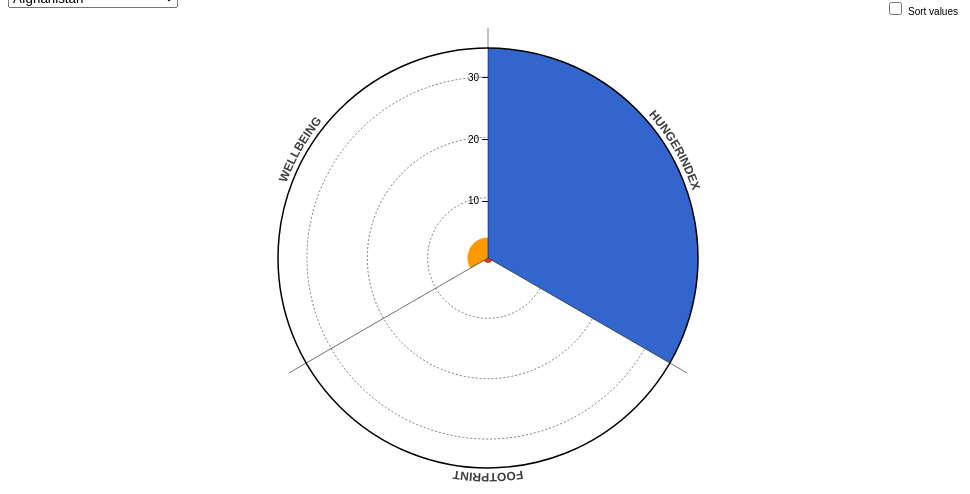
D3 v3 page, settled after 360 driven frames (6 s of simulated time); the page loaded 1 data file(s).



var width = 960,
    height = 500,
    barHeight = height / 2 - 40;

var formatNumber = d3.format("s");

var color = d3.scale.ordinal()
    .range(["#3366cc", "#dc3912", "#ff9900", "#109618", "#990099", "#0099c6", "#dd4477", "#66aa00", "#b82e2e", "#316395", "#994499", "#22aa99", "#aaaa11", "#6633cc", "#e67300", "#8b0707", "#651067", "#329262", "#5574a6", "#3b3eac"]);

var svg = d3.select("body").append("svg")
    .attr("width", width)
    .attr("height", height)
  .append("g")
    .attr("transform", "translate(" + width/2 + "," + height/2 + ")");



  d3.csv("linkedGraphData.csv", function(error, data) {

      var variablesPlotted = ["hungerIndex", "footprint", "wellbeing"];
      var dataforspider = [];
      var countrys = [];

      // rewrite data to format: [{name: "wellbeing", value: "1"}, {name: "footprint", value: "1"}, {name: "ren", value: "1"}] 
      data.forEach(function(d) {
          var country = d.country;
          dataforspider[country] = [];
          
          var list = []
          variablesPlotted.forEach(function(field) {
        
            dataforspider[country].push({
                name:   field,
                value: +d[field]
            })
            
          });
        // create an array with countrys
        countrys.push(d.country)
      });

        console.log(countrys)
        
function drawspider(data){
    svg.selectAll("*").remove();
    // right data format: [{name: "wellbeing", value: "1"}, {name: "footprint", value: "1"}, {name: "ren", value: "1"}] 
    var extent = d3.extent(data, function(d) { return d.value; });
    var barScale = d3.scale.linear()
        .domain([0, d3.max(data, function(d) { return d.value; })])
        .range([0, barHeight]);

    var keys = data.map(function(d,i) { return d.name; });
    var numBars = keys.length;

    var x = d3.scale.linear()
        .domain(extent)
        .range([0, -barHeight]);

    var xAxis = d3.svg.axis()
        .scale(x).orient("left")
        .ticks(5)
        .tickFormat(formatNumber);

    var circles = svg.selectAll("circle")
        .data(x.ticks(5))
      .enter().append("circle")
        .attr("r", function(d) {return barScale(d);})
        .style("fill", "none")
        .style("stroke", "black")
        .style("stroke-dasharray", "2,2")
        .style("stroke-width",".5px");

    var arc = d3.svg.arc();

    var segments = svg.selectAll("path")
        .data(data)
      .enter().append("path")
        .each(function(d,i) { 
          d.innerRadius = 0;
          d.outerRadius = barScale(+d.value); 
          d.startAngle = (i * 2 * Math.PI) / numBars;
          d.endAngle = ((i + 1) * 2 * Math.PI) / numBars;
      })
      .style("fill", function (d) { return color(d.name); })
      .attr("d", arc);

    svg.append("circle")
      .attr("r", barHeight)
      .classed("outer", true)
      .style("fill", "none")
      .style("stroke", "black")
      .style("stroke-width","1.5px");

    var lines = svg.selectAll("line")
        .data(keys)
        .enter().append("line")
        .attr("y2", -barHeight - 20)
        .style("stroke", "black")
        .style("stroke-width",".5px")
        .attr("transform", function(d, i) { return "rotate(" + (i * 360 / numBars) + ")"; });

    svg.append("g")
        .attr("class", "x axis")
        .call(xAxis);

    // Labels
    var labelRadius = barHeight * 1.025;

    var labels = svg.append("g")
        .classed("labels", true);

    labels.append("def")
        .append("path")
        .attr("id", "label-path")
        .attr("d", "m0 " + -labelRadius + " a" + labelRadius + " " + labelRadius + " 0 1,1 -0.01 0");

    labels.selectAll("text")
        .data(data)
        .enter().append("text")
        .style("text-anchor", "middle")
        .style("font-weight","bold")
        .style("font-size", '12')
        .style("fill", function(d, i) {return "#3e3e3e";})
        .append("textPath")
        .attr("class","textpath")
        .attr("xlink:href", "#label-path")
        .attr("startOffset", function(d,i) {return i * 100 / numBars + 50 / numBars + '%';})
        .text(function(d) {return d.name.toUpperCase(); });

    d3.select("input").on("change", change);

    //sort in ascending order
    function change() {
        if (this.checked) {
            labels.selectAll(".textpath").sort(function(a,b) { return b.value - a.value; });
            segments.sort(function(a,b) { return b.value - a.value; });

        }else {
            labels.selectAll(".textpath").sort(function(a,b) { return d3.ascending(a.name, b.name) });
            segments.sort(function(a,b) { return d3.ascending(a.name, b.name); });
        }; 

        segments.transition().duration(2000).delay(100)
            .attrTween("d", function(d,index) {
              var i = d3.interpolate(d.startAngle, (index * 2 * Math.PI) / numBars );
              var u = d3.interpolate(d.endAngle, ((index + 1) * 2 * Math.PI) / numBars );
              return function(t) { d.endAngle = u(t); d.startAngle = i(t); return arc(d,index); };
            });

        labels.selectAll(".textpath").transition().duration(2000).delay(100)
            .attr("startOffset", function(d,i) {return i * 100 / numBars + 50 / numBars + '%'; })
    }
    };
        
        // Handler for dropdown value change
        var dropdownChange = function() {
            var newcountry = d3.select(this).property('value')
            console.log(newcountry)
            // this function has to be written
            drawspider(dataforspider[newcountry]);
        };

        var dropdown = d3.select(".spiderContainer")
            .insert("select", "svg")
            .on("change", dropdownChange);

        dropdown.selectAll("option")
            .data(countrys)
            .enter().append("option")
            .attr("value", function (d) { return d; })
            .text(function (d) {
                return d[0].toUpperCase() + d.slice(1,d.length); // capitalize 1st letter
            });

  drawspider(dataforspider['Afghanistan'])

  });






### data: linkedGraphData.csv
country, HPI, population, GDPpcap, lifeExp, region, footprint, wellbeing, renewableEnergy, hungerIndex, , , 
Afghanistan, 20.2, 29726803, 691, 59.7, Middle East and North Africa, 0.8, 3.4, 16.75, 34.8, , , 
Albania, 36.8, 2900489, 4247, 77.3, Post-communist, 2.2, 5.1, 38.69, 11.9, , , 
Algeria, 33.3, 37439427, 5584, 74.3, Middle East and North Africa, 2.1, 5.2, 0.06878, 8.7, , , 
Argentina, 35.2, 42095224, 14357, 75.9, Americas, 3.1, 6.0, 10.77, 5, , , 
Armenia, 25.7, 2978339, 3566, 74.4, Post-communist, 2.2, 3.7, 7.725, 8.7, , , 
Australia, 21.2, 22728254, 67646, 82.1, Asia Pacific, 9.3, 6.9, 9.498, , , , 
Austria, 30.5, 8429991, 48324, 81.0, Europe, 6.1, 7.1, 35.78, , , , 
Bangladesh, 38.4, 155257387, 859, 70.8, Asia Pacific, 0.7, 4.3, 37.49, 27.1, , , 
Belarus, 21.7, 9464000, 6722, 70.9, Post-communist, 5.1, 5.3, 6.634, 5, , , 
Belgium, 23.7, 11128246, 44731, 80.4, Europe, 7.4, 6.6, 9.038, , , , 
Belize, 33.8, 336707, 4674, 69.8, Americas, 2.5, 5.7, 36.54, , , , 
Benin, 13.4, 10049792, 808, 59.2, Sub Saharan Africa, 1.4, 2.8, 48.6, 23.2, , , 
Bhutan, 28.6, 743711, 2452, 68.7, Asia Pacific, 2.3, 5.2, 86.66, , , , 
Bolivia, 23.3, 10238762, 2645, 67.5, Americas, 3.0, 5.5, 16.82, 15.4, , , 
Bosnia and Herzegovina, 25.3, 3828419, 4495, 76.2, Post-communist, 3.1, 4.2, 41.75, 5, , , 
Botswana, 16.6, 2132822, 6936, 64.2, Sub Saharan Africa, 3.8, 4.3, 29.17, 23, , , 
Brazil, 34.3, 202401584, 12157, 73.9, Americas, 3.1, 6.3, 41.81, 5, , , 
Bulgaria, 20.4, 7305888, 7333, 73.9, Post-communist, 3.3, 3.7, 16.97, 8.3, , , 
Burkina Faso, 17.9, 16590813, 673, 58.0, Sub Saharan Africa, 1.2, 3.6, 76.48, 31, , , 
Burundi, 15.6, 10124572, 244, 55.8, Sub Saharan Africa, 0.8, 3.0, 90.05, , , , 
Cambodia, 25.6, 14832255, 946, 67.5, Asia Pacific, 1.2, 3.5, 67.95, 21.7, , , 
Cameroon, 16.7, 21659488, 1222, 54.6, Sub Saharan Africa, 1.2, 3.7, 77.39, 22.9, , , 
Canada, 23.9, 34751476, 52738, 81.7, Americas, 8.2, 7.1, 22.58, , , , 
Chad, 12.8, 12715465, 973, 50.8, Sub Saharan Africa, 1.5, 3.7, 89.24, 44.3, , , 
Chile, 31.7, 17388437, 15253, 81.1, Americas, 4.4, 6.1, 26.42, 5, , , 
China, 25.7, 1350695000, 6265, 75.4, Asia Pacific, 3.4, 4.6, 17.1, 7.7, , , 
Colombia, 40.7, 46881018, 7885, 73.7, Americas, 1.9, 5.7, 24.52, 8.5, , , 
Comoros, 23.1, 733661, 750, 62.6, Sub Saharan Africa, 1.0, 3.7, 46.49, , , , 
Costa Rica, 44.7, 4654148, 9733, 79.1, Americas, 2.8, 6.8, 37.87, 5, , , 
Cote d'Ivoire, 14.4, 21102641, 1281, 50.8, Sub Saharan Africa, 1.3, 3.5, 70.84, 25.7, , , 
Croatia, 30.2, 4267558, 13236, 77.0, Post-communist, 3.9, 5.5, 33.65, 5, , , 
Cyprus, 30.7, 1129303, 28868, 79.8, Europe, 4.2, 5.7, 9.389, , , , 
Czech Republic, 27.3, 10510785, 19641, 78.2, Post-communist, 5.2, 5.9, 12.75, , , , 
Denmark, 32.7, 5591572, 57636, 79.8, Europe, 5.5, 7.2, 30.22, , , , 
Djibouti, 16.4, 853069, 1587, 61.3, Sub Saharan Africa, 2.2, 3.8, 34.15, 32.7, , , 
Dominican Republic, 30.3, 10155036, 5967, 73.1, Americas, 1.5, 4.1, 18.38, 11.1, , , 
Ecuador, 37.0, 15419493, 5702, 75.4, Americas, 2.2, 5.5, 12.22, 13.9, , , 
Egypt, 23.8, 85660902, 3226, 70.7, Middle East and North Africa, 2.2, 3.7, 6.413, 13.7, , , 
El Salvador, 35.6, 6072233, 3922, 72.5, Americas, 2.1, 5.3, 28.17, 11.2, , , 
Estonia, 17.9, 1322696, 17491, 76.2, Post-communist, 6.9, 5.0, 25.25, 5, , , 
Ethiopia, 26.7, 92191211, 470, 62.8, Sub Saharan Africa, 1.0, 4.2, 92.72, 33.4, , , 
Finland, 31.3, 5413971, 47416, 80.4, Europe, 5.9, 7.2, 41.19, , , , 
France, 30.4, 65639975, 40850, 81.8, Europe, 5.1, 6.3, 13.13, , , , 
Gabon, 17.5, 1613489, 10642, 63.3, Sub Saharan Africa, 2.0, 3.5, 81.05, 12, , , 
Georgia, 31.1, 3825000, 4143, 74.6, Post-communist, 1.6, 3.8, 31.89, 8.2, , , 
Germany, 29.8, 80425823, 44011, 80.6, Europe, 5.3, 6.4, 13.38, , , , 
Ghana, 21.4, 25544565, 1642, 61.0, Sub Saharan Africa, 2.0, 4.6, 45.22, 13.9, , , 
Greece, 23.6, 11045011, 22243, 80.5, Europe, 4.4, 4.5, 16.09, , , , 
Guatemala, 34.2, 15368759, 3279, 71.4, Americas, 1.9, 5.2, 59.9, 20.7, , , 
Guinea, 15.9, 11628767, 487, 57.7, Sub Saharan Africa, 1.4, 3.3, 80.01, 28.1, , , 
Haiti, 28.6, 10288828, 767, 62.1, Americas, 0.6, 4.0, 78.39, 36.9, , , 
Honduras, 27.2, 7736131, 2395, 72.8, Americas, 1.7, 3.9, 54.04, 13.2, , , 
Hong Kong, 16.8, 7154600, 36708, 83.6, Asia Pacific, 8.8, 5.1, 1.793, , , , 
Hungary, 26.4, 9920362, 12820, 74.9, Post-communist, 2.9, 4.2, 10.36, , , , 
Iceland, 31.1, 320716, 44259, 82.2, Europe, 6.4, 7.4, 76.42, , , , 
India, 29.2, 1263589639, 1450, 67.3, Asia Pacific, 1.2, 4.2, 36.54, 28.5, , , 
Indonesia, 35.7, 248037853, 3701, 68.5, Asia Pacific, 1.6, 5.1, 38.07, 21.9, , , 
Iran, 24.0, 76156975, 7711, 74.8, Middle East and North Africa, 2.8, 4.0, 0.9379, 6.7, , , 
Iraq, 26.5, 32780975, 6649, 69.0, Middle East and North Africa, 1.9, 4.3, 0.9121, 22, , , 
Ireland, 30.0, 4586897, 48977, 80.5, Europe, 5.6, 6.7, 8.472, , , , 
... 80 more rows